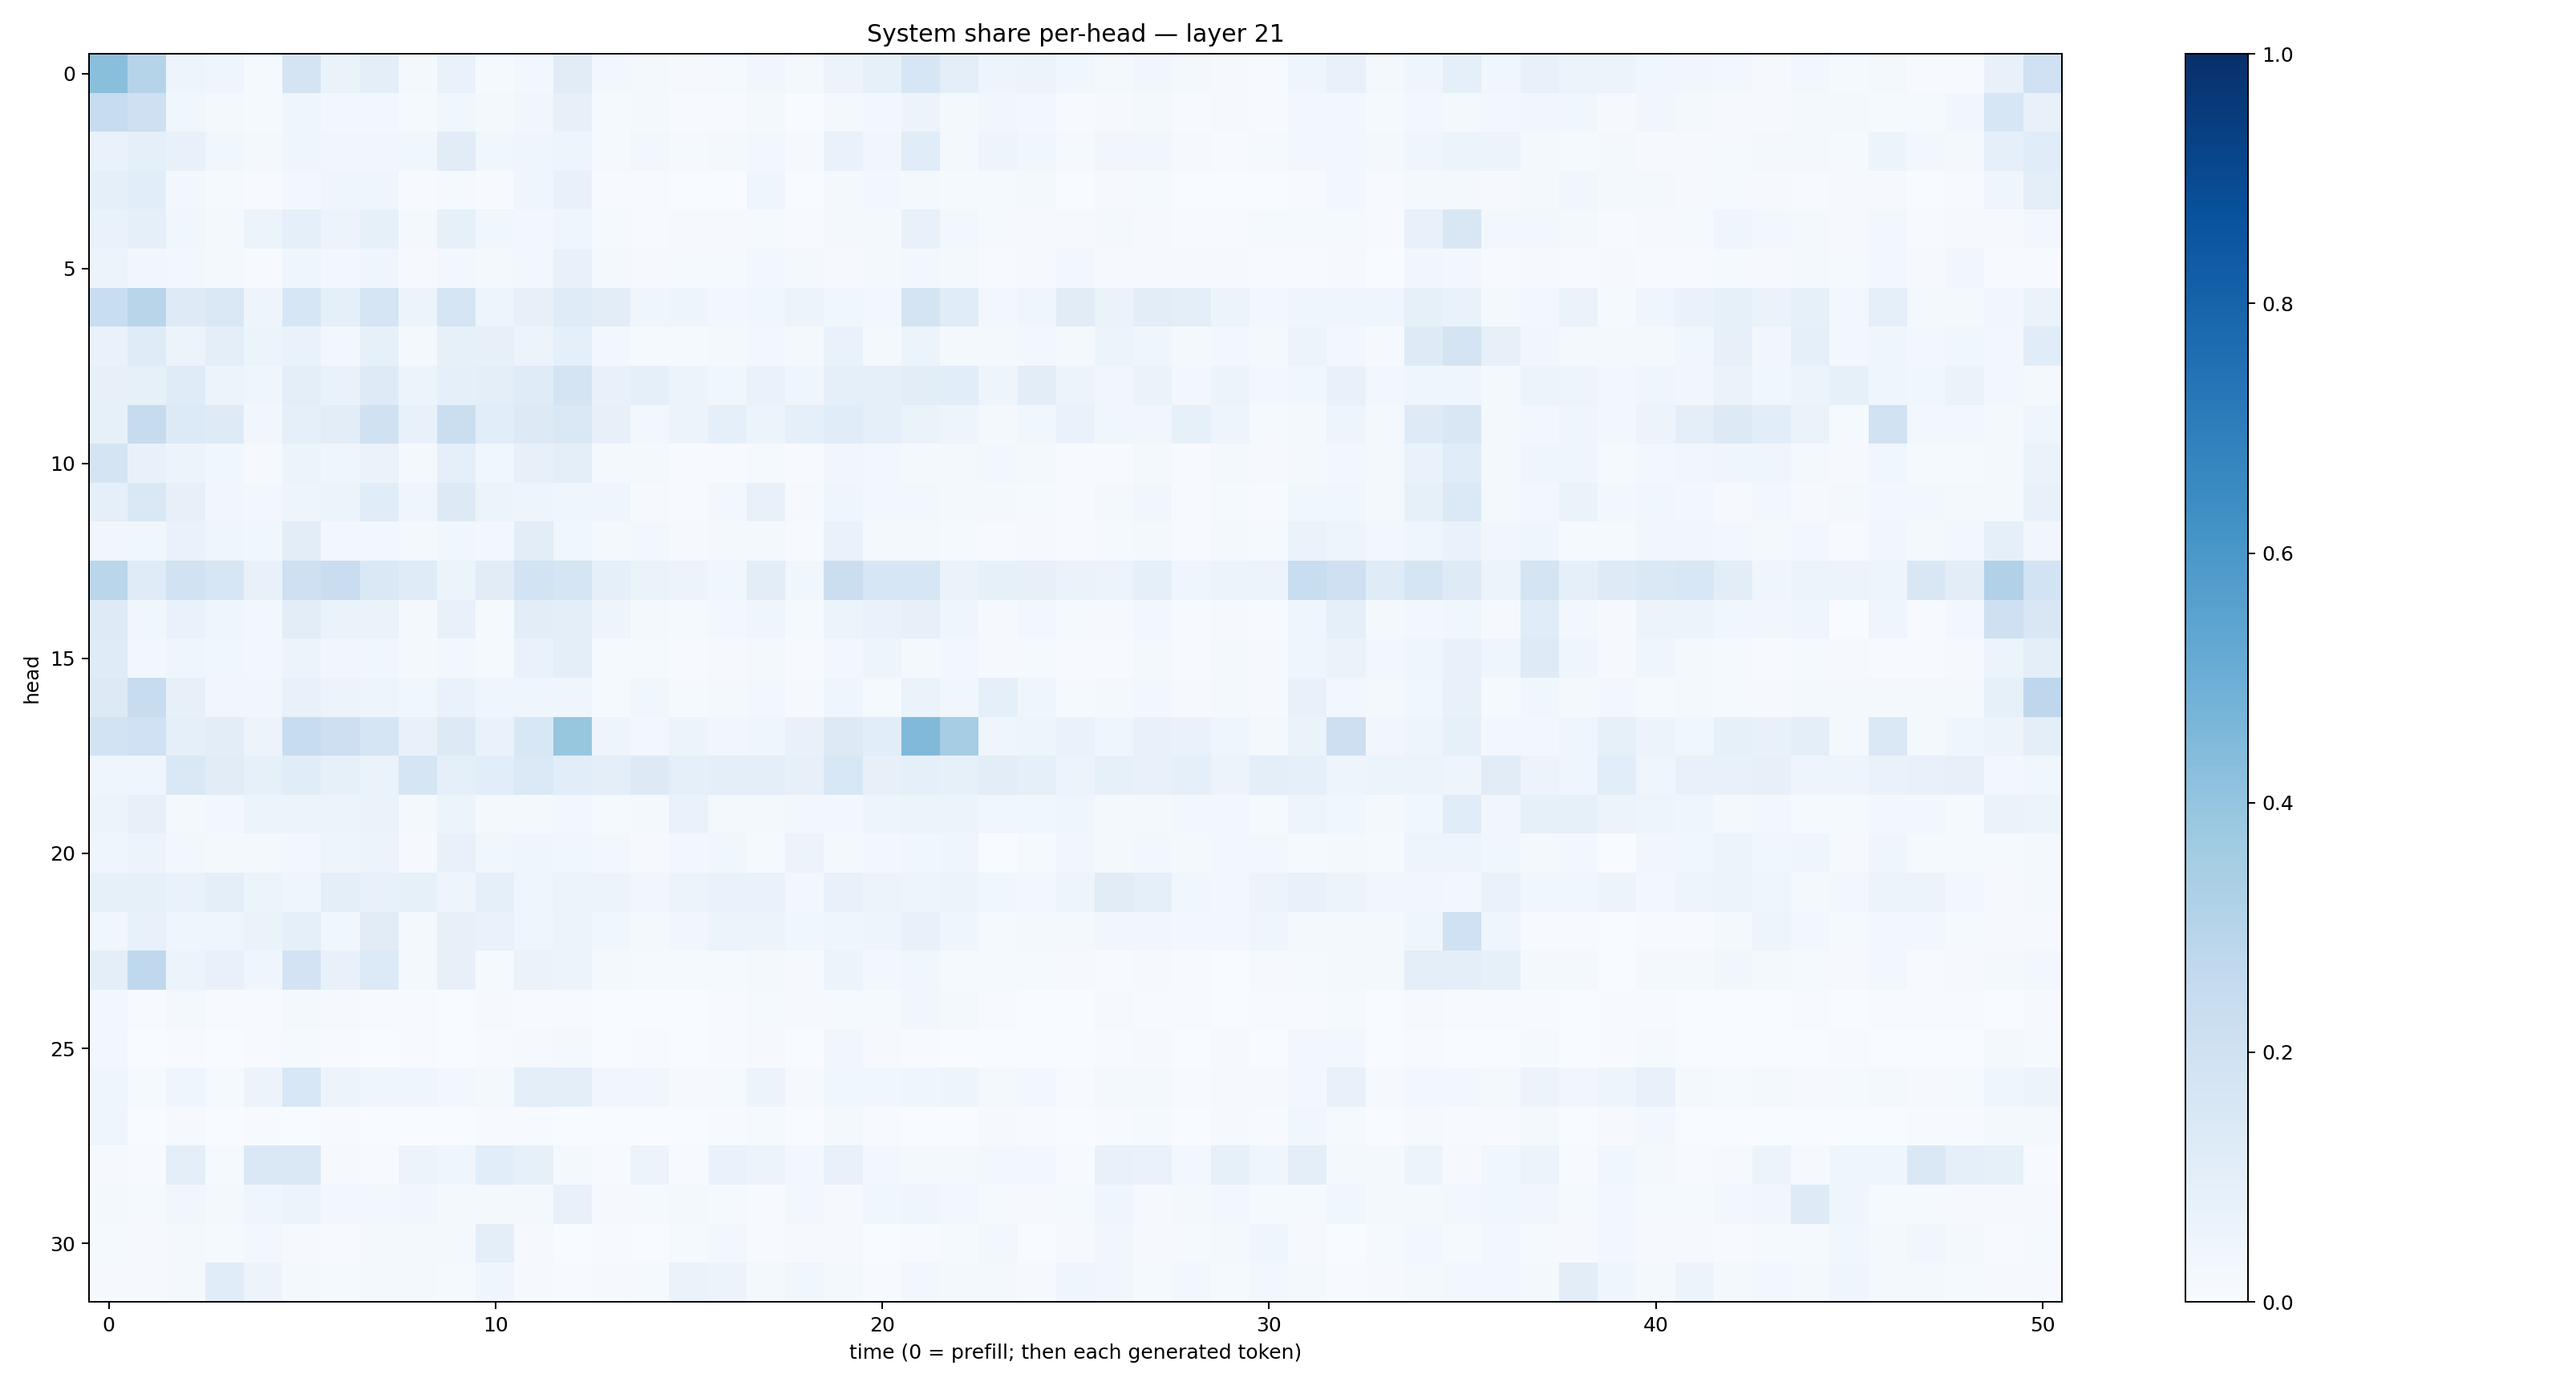

The data file committed next to this chart (first rows):
0.42479095, 0.2987667, 0.049394097, 0.041035, 0.015377496, 0.1796523, 0.06396698, 0.09862649, 0.022641027, 0.06846098, 0.012448216, 0.026250336, 0.110201515, 0.024947738, 0.019878613, 0.010006347, 0.014125452, 0.03215528, 0.01622303, 0.056905337, 0.082764044, 0.1577007, 0.09686656, 0.04787203
0.2397, 0.2098, 0.03594, 0.01584, 0.01371, 0.04084, 0.0269, 0.0305, 0.01361, 0.0363, 0.0197, 0.0324, 0.07913, 0.01404, 0.01748, 0.006706, 0.005989, 0.02117, 0.003219, 0.01615, 0.02364, 0.05832, 0.02327, 0.03397
0.06762, 0.08832, 0.07257, 0.03723, 0.02228, 0.04376, 0.03183, 0.03243, 0.03653, 0.1096, 0.03902, 0.0441, 0.0492, 0.01467, 0.02424, 0.01281, 0.01948, 0.02992, 0.0101, 0.06985, 0.0319, 0.1138, 0.02067, 0.0494
0.08942, 0.1057, 0.0254, 0.01409, 0.006714, 0.02629, 0.04221, 0.04038, 0.006347, 0.01219, 0.007268, 0.03943, 0.07571, 0.007085, 0.005884, 0.002005, 0.003472, 0.04168, 0.001448, 0.01679, 0.02928, 0.02314, 0.01354, 0.01222
0.06767, 0.08818, 0.03605, 0.02236, 0.05177, 0.08992, 0.05487, 0.08561, 0.01574, 0.08548, 0.03741, 0.03091, 0.04076, 0.0147, 0.006601, 0.009577, 0.0088, 0.0146, 0.007008, 0.0184, 0.01774, 0.07203, 0.02521, 0.01306
0.05332, 0.03145, 0.02878, 0.02257, 0.007631, 0.04515, 0.02702, 0.03955, 0.008184, 0.02949, 0.01963, 0.0252, 0.07455, 0.0202, 0.01151, 0.01265, 0.01211, 0.02574, 0.02176, 0.01136, 0.01686, 0.02421, 0.01808, 0.007739
0.2341, 0.2917, 0.1249, 0.141, 0.04834, 0.1608, 0.09023, 0.1661, 0.05093, 0.166, 0.0506, 0.08087, 0.1188, 0.102, 0.04158, 0.04902, 0.03063, 0.03633, 0.05649, 0.03577, 0.03012, 0.1762, 0.1158, 0.02871
0.06937, 0.1184, 0.05583, 0.09623, 0.06042, 0.06939, 0.03078, 0.08212, 0.01714, 0.08363, 0.08178, 0.05832, 0.09223, 0.02349, 0.01324, 0.01454, 0.01818, 0.02851, 0.0192, 0.07018, 0.02137, 0.06107, 0.01565, 0.01784
0.0812, 0.08262, 0.1187, 0.05551, 0.04608, 0.1001, 0.06676, 0.1248, 0.05275, 0.08977, 0.09792, 0.1203, 0.1753, 0.0711, 0.08648, 0.05721, 0.03721, 0.067, 0.03914, 0.09331, 0.08668, 0.1054, 0.108, 0.04991
0.08371, 0.2447, 0.1357, 0.1222, 0.03446, 0.08604, 0.1031, 0.1988, 0.07328, 0.2204, 0.108, 0.1312, 0.1416, 0.07917, 0.02749, 0.0551, 0.09096, 0.05179, 0.0904, 0.115, 0.08688, 0.06322, 0.04844, 0.02123
0.1725, 0.07581, 0.05745, 0.03647, 0.009671, 0.05968, 0.04378, 0.06581, 0.02081, 0.09179, 0.03784, 0.07974, 0.09711, 0.01909, 0.01899, 0.005515, 0.0073, 0.01448, 0.005225, 0.03363, 0.02805, 0.01776, 0.01904, 0.02892
0.08858, 0.1479, 0.08179, 0.03244, 0.03014, 0.04913, 0.05238, 0.1133, 0.0409, 0.1308, 0.05109, 0.04704, 0.04686, 0.04534, 0.009714, 0.006759, 0.03015, 0.0764, 0.008225, 0.04365, 0.02992, 0.02593, 0.01652, 0.01677
0.0338, 0.03739, 0.06989, 0.04198, 0.03905, 0.1036, 0.02505, 0.02843, 0.01699, 0.03798, 0.02522, 0.1036, 0.03547, 0.01776, 0.02356, 0.009447, 0.01628, 0.02314, 0.006071, 0.0701, 0.02315, 0.0214, 0.01457, 0.007803
0.2869, 0.1202, 0.1898, 0.1577, 0.0714, 0.205, 0.2295, 0.1425, 0.1186, 0.0613, 0.1117, 0.1847, 0.1703, 0.08828, 0.06531, 0.05598, 0.03905, 0.1031, 0.03832, 0.2237, 0.1589, 0.157, 0.06324, 0.08244
0.1213, 0.03887, 0.06944, 0.04221, 0.03054, 0.1033, 0.06524, 0.06602, 0.01859, 0.07379, 0.01298, 0.1041, 0.09416, 0.04994, 0.02164, 0.01328, 0.02381, 0.04246, 0.01246, 0.05876, 0.06697, 0.07915, 0.04356, 0.01042
0.1182, 0.02982, 0.04153, 0.03685, 0.02931, 0.05848, 0.0349, 0.03563, 0.02125, 0.02364, 0.01456, 0.0703, 0.09551, 0.0136, 0.01401, 0.007485, 0.01079, 0.01743, 0.004459, 0.02731, 0.04797, 0.02318, 0.02899, 0.009064
0.1323, 0.2379, 0.08089, 0.03337, 0.03378, 0.07069, 0.05854, 0.04978, 0.03796, 0.0696, 0.04563, 0.0402, 0.0435, 0.01455, 0.03831, 0.01444, 0.0163, 0.02792, 0.01154, 0.04018, 0.01493, 0.06348, 0.03732, 0.0874
0.1862, 0.2018, 0.09242, 0.1028, 0.05702, 0.2349, 0.2122, 0.1704, 0.07123, 0.1323, 0.06861, 0.154, 0.3938, 0.04922, 0.02928, 0.0555, 0.03347, 0.04479, 0.077, 0.1296, 0.1071, 0.4455, 0.3513, 0.04297
0.04685, 0.04139, 0.1413, 0.1124, 0.08356, 0.1146, 0.0825, 0.06621, 0.1661, 0.08983, 0.1088, 0.1378, 0.1093, 0.09588, 0.126, 0.09313, 0.1014, 0.0958, 0.08065, 0.1535, 0.08002, 0.08624, 0.08269, 0.1053
0.05195, 0.07925, 0.02213, 0.02469, 0.06014, 0.05249, 0.05691, 0.06531, 0.02247, 0.05435, 0.0228, 0.01739, 0.02944, 0.01461, 0.01593, 0.06687, 0.01953, 0.02054, 0.02376, 0.03089, 0.0484, 0.05176, 0.05354, 0.03876
0.04173, 0.05715, 0.02671, 0.01568, 0.02164, 0.03063, 0.04996, 0.05505, 0.00923, 0.07313, 0.03886, 0.04213, 0.0359, 0.02448, 0.008332, 0.03092, 0.03757, 0.01395, 0.05497, 0.01951, 0.0256, 0.03795, 0.04082, 0.003521
0.08443, 0.08388, 0.06656, 0.09792, 0.05992, 0.04566, 0.09573, 0.07062, 0.08232, 0.05065, 0.08876, 0.04285, 0.06037, 0.05686, 0.03398, 0.05371, 0.06894, 0.06787, 0.02831, 0.07069, 0.05583, 0.04985, 0.0572, 0.03826
0.03587, 0.07143, 0.04192, 0.04669, 0.06387, 0.09128, 0.03521, 0.11, 0.0164, 0.07895, 0.06647, 0.0462, 0.05527, 0.03787, 0.02152, 0.0322, 0.06103, 0.05657, 0.03827, 0.04493, 0.04861, 0.07162, 0.03972, 0.01523
0.09712, 0.2694, 0.0618, 0.07417, 0.04034, 0.1798, 0.07165, 0.1346, 0.01999, 0.08143, 0.01488, 0.0649, 0.05249, 0.01688, 0.01509, 0.01182, 0.01235, 0.02311, 0.01165, 0.06153, 0.02404, 0.03762, 0.01457, 0.01352
0.02743, 0.004491, 0.01766, 0.006461, 0.007061, 0.02302, 0.01019, 0.006235, 0.006748, 0.003248, 0.008613, 0.00694, 0.007169, 0.002787, 0.003126, 0.002927, 0.005204, 0.01309, 0.01086, 0.0122, 0.01458, 0.03276, 0.02097, 0.005204
0.02463, 0.001556, 0.00559, 0.001741, 0.007142, 0.01534, 0.007197, 0.001657, 0.005545, 0.001714, 0.005238, 0.01107, 0.01771, 0.001761, 0.004226, 0.003005, 0.005926, 0.009136, 0.002523, 0.03349, 0.01009, 0.004407, 0.00316, 0.002843
0.04478, 0.01351, 0.04327, 0.01451, 0.05834, 0.1558, 0.05614, 0.04272, 0.03977, 0.02915, 0.01914, 0.09468, 0.0973, 0.03199, 0.0335, 0.01131, 0.01289, 0.05397, 0.007951, 0.03895, 0.03567, 0.04577, 0.04909, 0.02098
0.04502, 0.002177, 0.00992, 0.003443, 0.005525, 0.002783, 0.004009, 0.003389, 0.002278, 0.002035, 0.006607, 0.005344, 0.003795, 0.002427, 0.002551, 0.001818, 0.005234, 0.0124, 0.000707, 0.01809, 0.005457, 0.003892, 0.00319, 0.007922
0.008277, 0.005789, 0.1009, 0.01197, 0.1471, 0.1425, 0.008187, 0.004722, 0.05727, 0.03984, 0.1086, 0.08288, 0.02046, 0.004689, 0.05747, 0.007262, 0.06932, 0.05952, 0.02992, 0.07598, 0.02933, 0.02185, 0.01717, 0.02412
0.01829, 0.01297, 0.03365, 0.01875, 0.04542, 0.05832, 0.03093, 0.02695, 0.03265, 0.01949, 0.0211, 0.01786, 0.07625, 0.01141, 0.01221, 0.01959, 0.01557, 0.007607, 0.02506, 0.008818, 0.03821, 0.04068, 0.02876, 0.0142
0.01258, 0.01126, 0.01563, 0.01343, 0.02487, 0.01161, 0.004911, 0.01798, 0.01653, 0.01659, 0.1011, 0.008263, 0.002209, 0.006996, 0.002093, 0.01465, 0.02522, 0.005915, 0.009888, 0.008437, 0.002726, 0.005937, 0.01559, 0.02484
0.009031, 0.009026, 0.01836, 0.116, 0.05668, 0.02042, 0.01213, 0.0158, 0.0162, 0.01434, 0.04353, 0.009729, 0.004779, 0.008956, 0.0126, 0.06375, 0.05801, 0.0168, 0.03594, 0.01758, 0.007543, 0.02438, 0.01693, 0.0202
